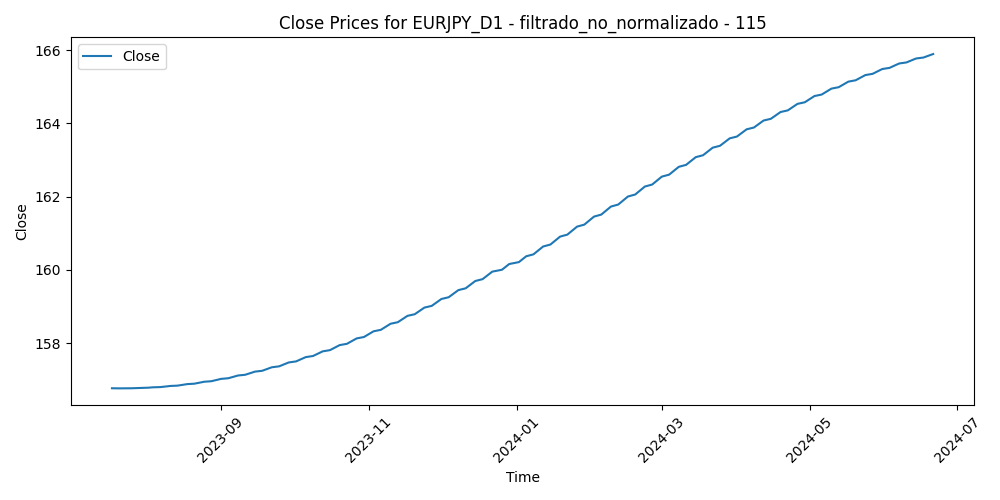

Data behind this chart, as committed beside it:
Time, Close, Volume, diferencia_media_115
2023-07-18, 156.8, 110155, -7.726
2023-07-19, 156.8, 108942, -8.171
2023-07-20, 156.8, 108250, -7.468
2023-07-21, 156.8, 104082, -9.211
2023-07-24, 156.8, 102144, -7.834
2023-07-25, 156.8, 97460, -6.954
2023-07-26, 156.8, 107884, -6.558
2023-07-27, 156.8, 129094, -4.084
2023-07-28, 156.8, 147084, -6.386
2023-07-31, 156.8, 110636, -7.214
2023-08-01, 156.8, 101972, -8.09
2023-08-02, 156.8, 118535, -7.316
2023-08-03, 156.8, 127261, -6.464
2023-08-04, 156.8, 117914, -6.377
2023-08-07, 156.8, 97761, -6.978
2023-08-08, 156.8, 109336, -7.197
2023-08-09, 156.8, 99206, -7.73
2023-08-10, 156.8, 109850, -8.819
2023-08-11, 156.8, 99222, -8.431
2023-08-14, 156.8, 104821, -8.368
2023-08-15, 156.9, 103663, -8.257
2023-08-16, 156.9, 109603, -8.592
2023-08-17, 156.9, 112761, -7.827
2023-08-18, 156.9, 109930, -7.163
2023-08-21, 156.9, 97506, -8.312
2023-08-22, 156.9, 97007, -7.083
2023-08-23, 156.9, 102217, -6.076
2023-08-24, 156.9, 99955, -6.247
2023-08-25, 156.9, 104447, -6.509
2023-08-28, 157, 82165, -6.826
2023-08-29, 157, 99340, -6.843
2023-08-30, 157, 102008, -7.738
2023-08-31, 157, 99242, -5.666
2023-09-01, 157, 91996, -5.149
2023-09-04, 157, 64337, -5.717
2023-09-05, 157.1, 92888, -5.811
2023-09-06, 157.1, 90976, -5.678
2023-09-07, 157.1, 86263, -4.722
2023-09-08, 157.1, 93096, -5.174
2023-09-11, 157.1, 109157, -4.524
2023-09-12, 157.2, 90009, -5.008
2023-09-13, 157.2, 95418, -4.931
2023-09-14, 157.2, 97223, -3.547
2023-09-15, 157.2, 89668, -4.078
2023-09-18, 157.2, 73802, -4.174
2023-09-19, 157.3, 80558, -4.161
2023-09-20, 157.3, 88959, -4.297
2023-09-21, 157.3, 97183, -3.367
2023-09-22, 157.3, 95287, -3.891
2023-09-25, 157.4, 84995, -3.569
2023-09-26, 157.4, 91376, -3.352
2023-09-27, 157.4, 93185, -2.856
2023-09-28, 157.4, 101025, -3.35
2023-09-29, 157.5, 102491, -3.43
2023-10-02, 157.5, 98013, -2.452
2023-10-03, 157.5, 101080, -1.342
2023-10-04, 157.6, 105484, -1.903
2023-10-05, 157.6, 105157, -1.871
2023-10-06, 157.6, 104866, -3.048
2023-10-09, 157.7, 97010, -1.996
... 182 more rows
